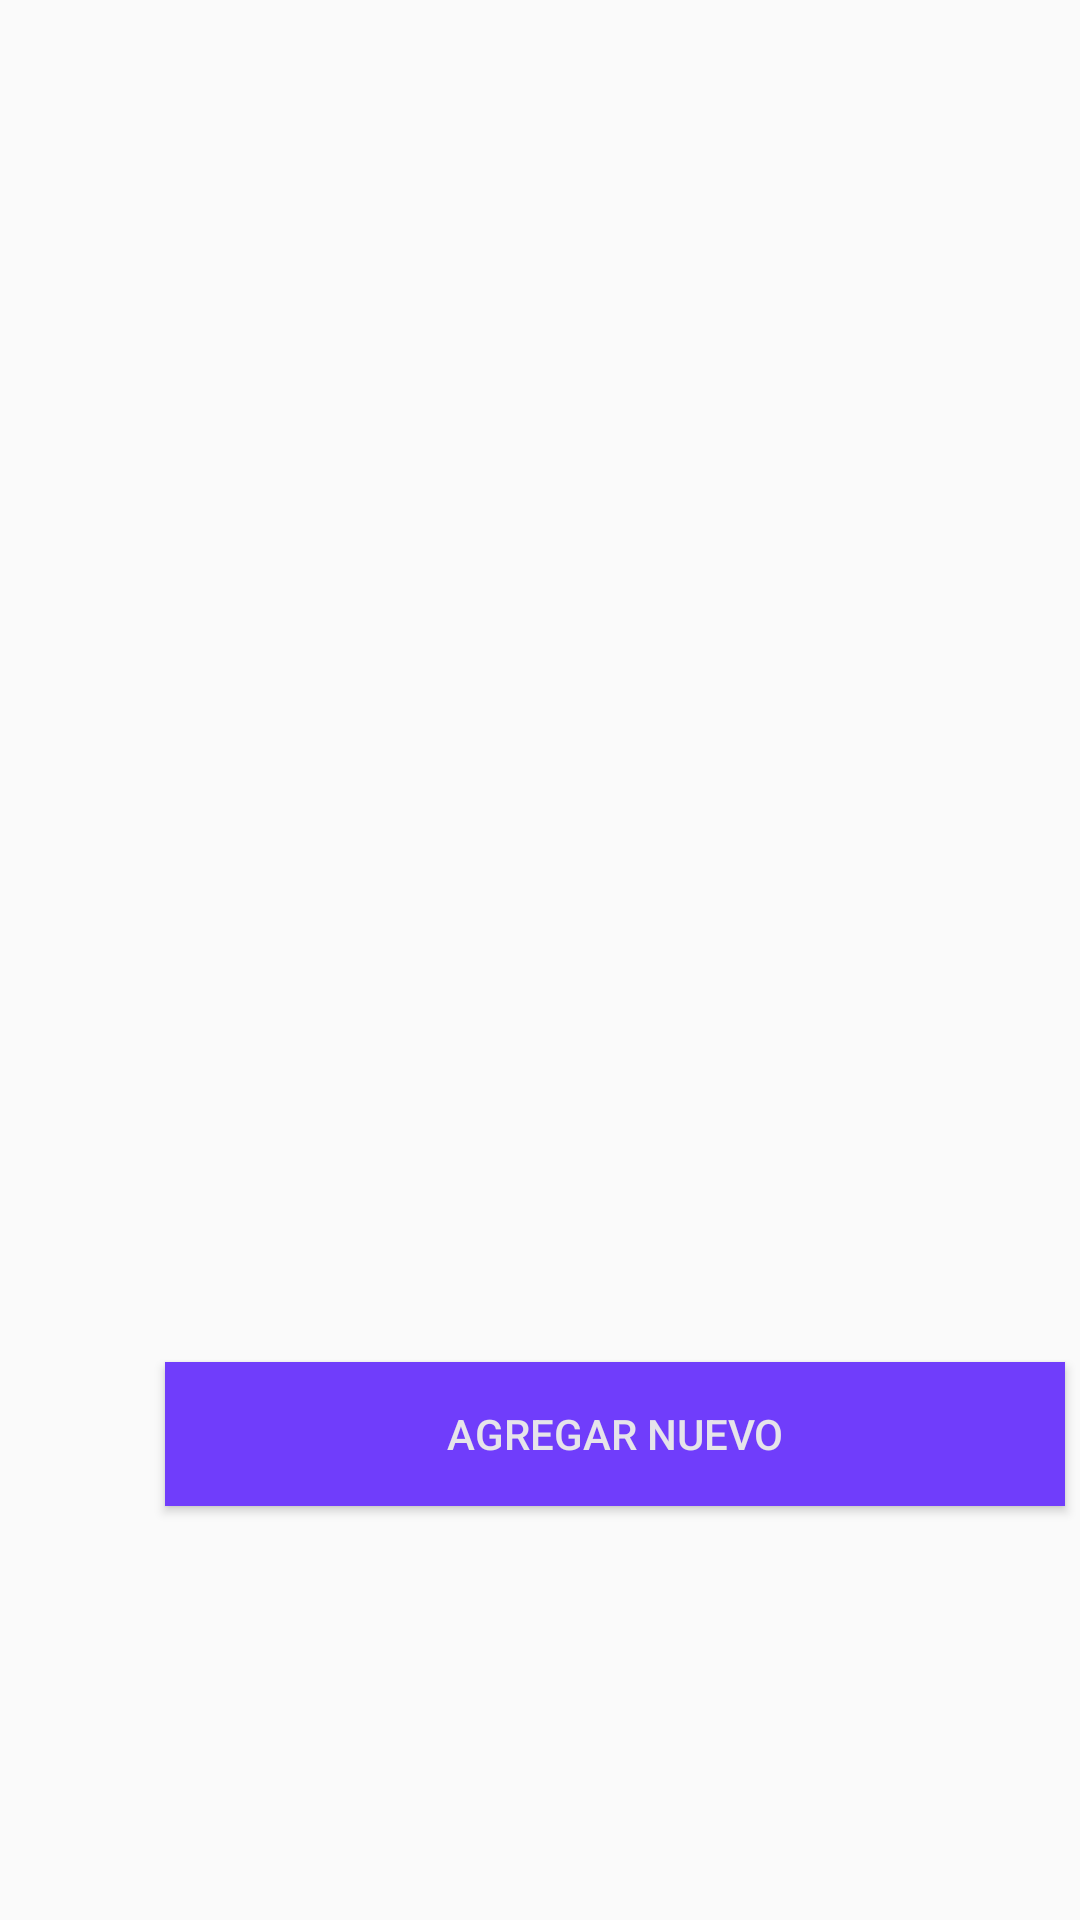

Produce the Android XML layout that renders to this screen, including the resource entries it uses.
<!-- AndroidManifest.xml: application theme AppTheme -->
<!-- res/layout/payment_fragment.xml -->
<?xml version="1.0" encoding="utf-8"?>
<RelativeLayout xmlns:android="http://schemas.android.com/apk/res/android"    android:orientation="vertical"
    android:layout_width="match_parent"
    android:layout_height="match_parent"
    android:layout_marginTop="55dp"
    android:id="@+id/layout_items_mp">
    
    <androidx.recyclerview.widget.RecyclerView
        android:id="@+id/recyclerView_pf"
        android:layout_width="match_parent"
        android:layout_height="wrap_content" />
    <TextView
        android:layout_width="match_parent"
        android:layout_height="wrap_content"
        android:layout_marginTop="25dp"
        android:textSize="14sp"
        android:textStyle="bold"></TextView>

    <Button
        android:id="@+id/btn_agregar_pf"
        android:layout_width="300dp"
        android:gravity="center"
        android:layout_height="wrap_content"
        android:background="#703DFB"
        android:onClick="showAddPaymentFragment"
        android:textColor="#E6E4EA"
        android:layout_alignParentBottom="true"
        android:layout_marginBottom="138dp"
        android:layout_marginLeft="55dp"
        android:text="@string/agregar_nuevo"/>
</RelativeLayout>
<!-- resources referenced by this layout -->
<resources>
  <string name="agregar_nuevo">Agregar nuevo</string>
  <style name="AppTheme" parent="Theme.AppCompat.Light.DarkActionBar">
          
          <item name="colorPrimary">@color/colorPrimary</item>
          <item name="colorPrimaryDark">@color/colorPrimaryDark</item>
          <item name="colorAccent">@color/colorAccent</item>
      </style>
  <color name="colorPrimary">#008577</color>
  <color name="colorPrimaryDark">#00574B</color>
  <color name="colorAccent">#D81B60</color>
</resources>
